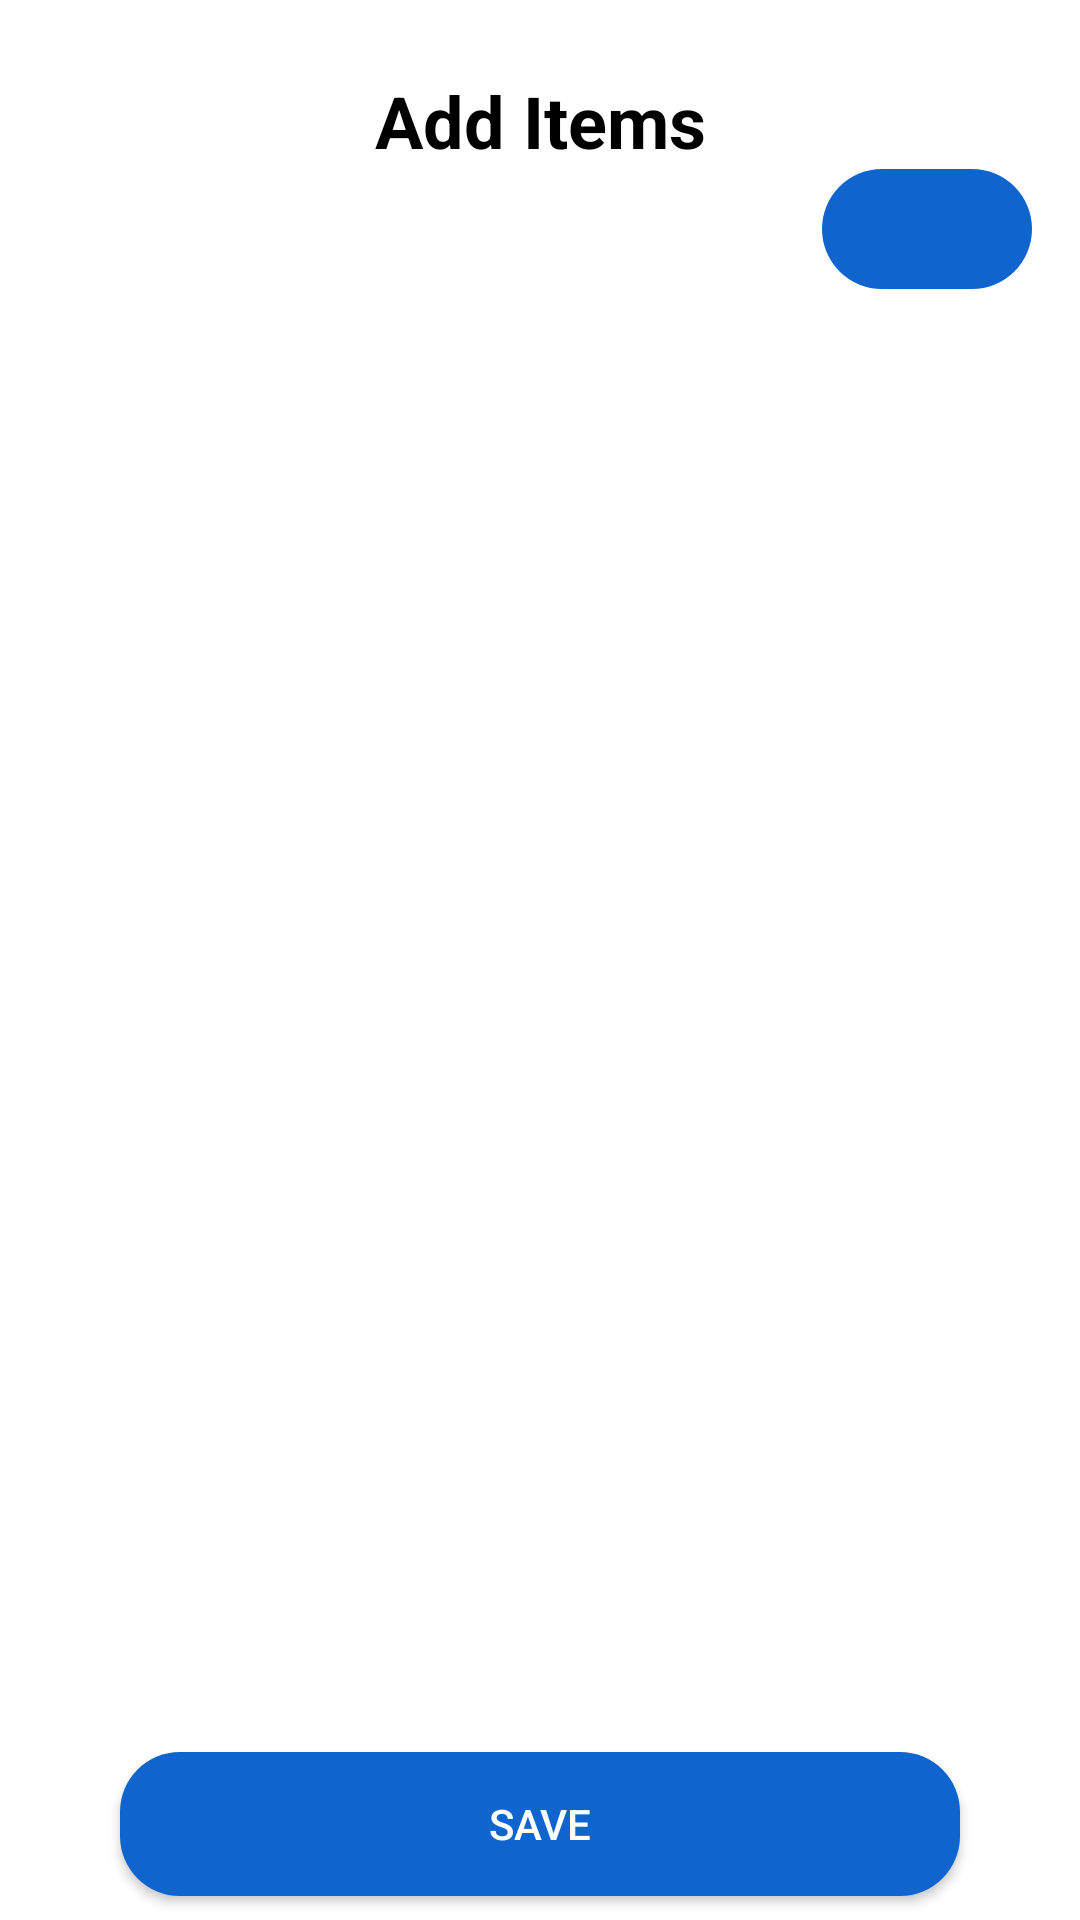

Layout XML and referenced resources for this Android screen:
<!-- AndroidManifest.xml: application theme Theme.HemalPractical -->
<!-- res/layout/activity_add_item.xml -->
<?xml version="1.0" encoding="utf-8"?>
<androidx.constraintlayout.widget.ConstraintLayout xmlns:android="http://schemas.android.com/apk/res/android"
    xmlns:app="http://schemas.android.com/apk/res-auto"
    xmlns:tools="http://schemas.android.com/tools"
    android:layout_width="match_parent"
    android:layout_height="match_parent"
    tools:context=".AddItemActivity">

    <TextView
        android:id="@+id/txtadditemss"
        android:layout_width="wrap_content"
        android:layout_height="wrap_content"
        android:layout_marginTop="24dp"
        android:text="@string/add_items"
        android:textColor="@color/black"
        android:textSize="24sp"
        android:textStyle="bold"
        app:layout_constraintEnd_toEndOf="parent"
        app:layout_constraintStart_toStartOf="parent"
        app:layout_constraintTop_toTopOf="parent" />

    <ImageView
        android:id="@+id/btnplus"
        android:layout_width="70dp"
        android:layout_height="40dp"
        android:layout_marginEnd="16dp"
        android:tint="@color/white"
        android:background="@drawable/addinvoivebtn"
        android:src="@drawable/baseline_add_24"
        android:textColor="@color/white"
        android:textStyle="bold"
        app:layout_constraintEnd_toEndOf="parent"
        app:layout_constraintTop_toBottomOf="@+id/txtadditemss" />

    <TextView
        android:id="@+id/txtgrandtotal"
        android:layout_width="match_parent"
        android:layout_height="wrap_content"
        android:textColor="@color/black"
        android:textSize="25sp"
        android:gravity="center"
        android:textStyle="bold"
        app:layout_constraintBottom_toTopOf="@+id/btnsaveitem"
        app:layout_constraintEnd_toEndOf="parent"
        app:layout_constraintStart_toStartOf="parent" />""
    />

    <androidx.appcompat.widget.AppCompatButton
        android:id="@+id/btnsaveitem"
        android:layout_width="match_parent"
        android:layout_height="wrap_content"
        android:layout_marginStart="40dp"
        android:layout_marginEnd="40dp"
        android:layout_marginBottom="8dp"
        android:background="@drawable/addinvoivebtn"
        android:text="@string/save"
        android:textColor="@color/white"
        app:layout_constraintBottom_toBottomOf="parent"
        app:layout_constraintEnd_toEndOf="parent"
        app:layout_constraintStart_toStartOf="parent" />

    <androidx.recyclerview.widget.RecyclerView
        android:id="@+id/additemrecycler"
        android:layout_width="0dp"
        android:layout_height="0dp"
        app:layout_constraintBottom_toTopOf="@+id/txtgrandtotal"
        app:layout_constraintEnd_toEndOf="parent"
        app:layout_constraintStart_toStartOf="parent"
        app:layout_constraintTop_toBottomOf="@+id/btnplus" />


</androidx.constraintlayout.widget.ConstraintLayout>
<!-- resources referenced by this layout -->
<resources>
  <!-- drawable addinvoivebtn (drawable) -->
  <?xml version="1.0" encoding="utf-8"?>
  <shape xmlns:android="http://schemas.android.com/apk/res/android"
      android:shape="rectangle">
  
      <solid
          android:color="#0F65CD"/>
      <stroke android:color="#0F65CD"/>
      <corners android:radius="20dp"/>
  </shape>
  <string name="add_items">Add Items</string>
  <string name="save">SAVE</string>
  <style name="Theme.HemalPractical" parent="Theme.MaterialComponents.DayNight.DarkActionBar">
          
          <item name="colorPrimary">@color/purple_500</item>
          <item name="colorPrimaryVariant">@color/purple_700</item>
          <item name="colorOnPrimary">@color/white</item>
          
          <item name="colorSecondary">@color/teal_200</item>
          <item name="colorSecondaryVariant">@color/teal_700</item>
          <item name="colorOnSecondary">@color/black</item>
          
          <item name="android:statusBarColor">?attr/colorPrimaryVariant</item>
          
      </style>
  <!-- not gathered from this repository: default colours our renderer supplied (Android Studio template values) -->
  <color name="purple_500">#FF6200EE</color>
  <color name="purple_700">#FF3700B3</color>
  <color name="teal_200">#FF03DAC5</color>
  <color name="teal_700">#FF018786</color>
  <color name="black">#FF000000</color>
  <color name="white">#FFFFFFFF</color>
</resources>
